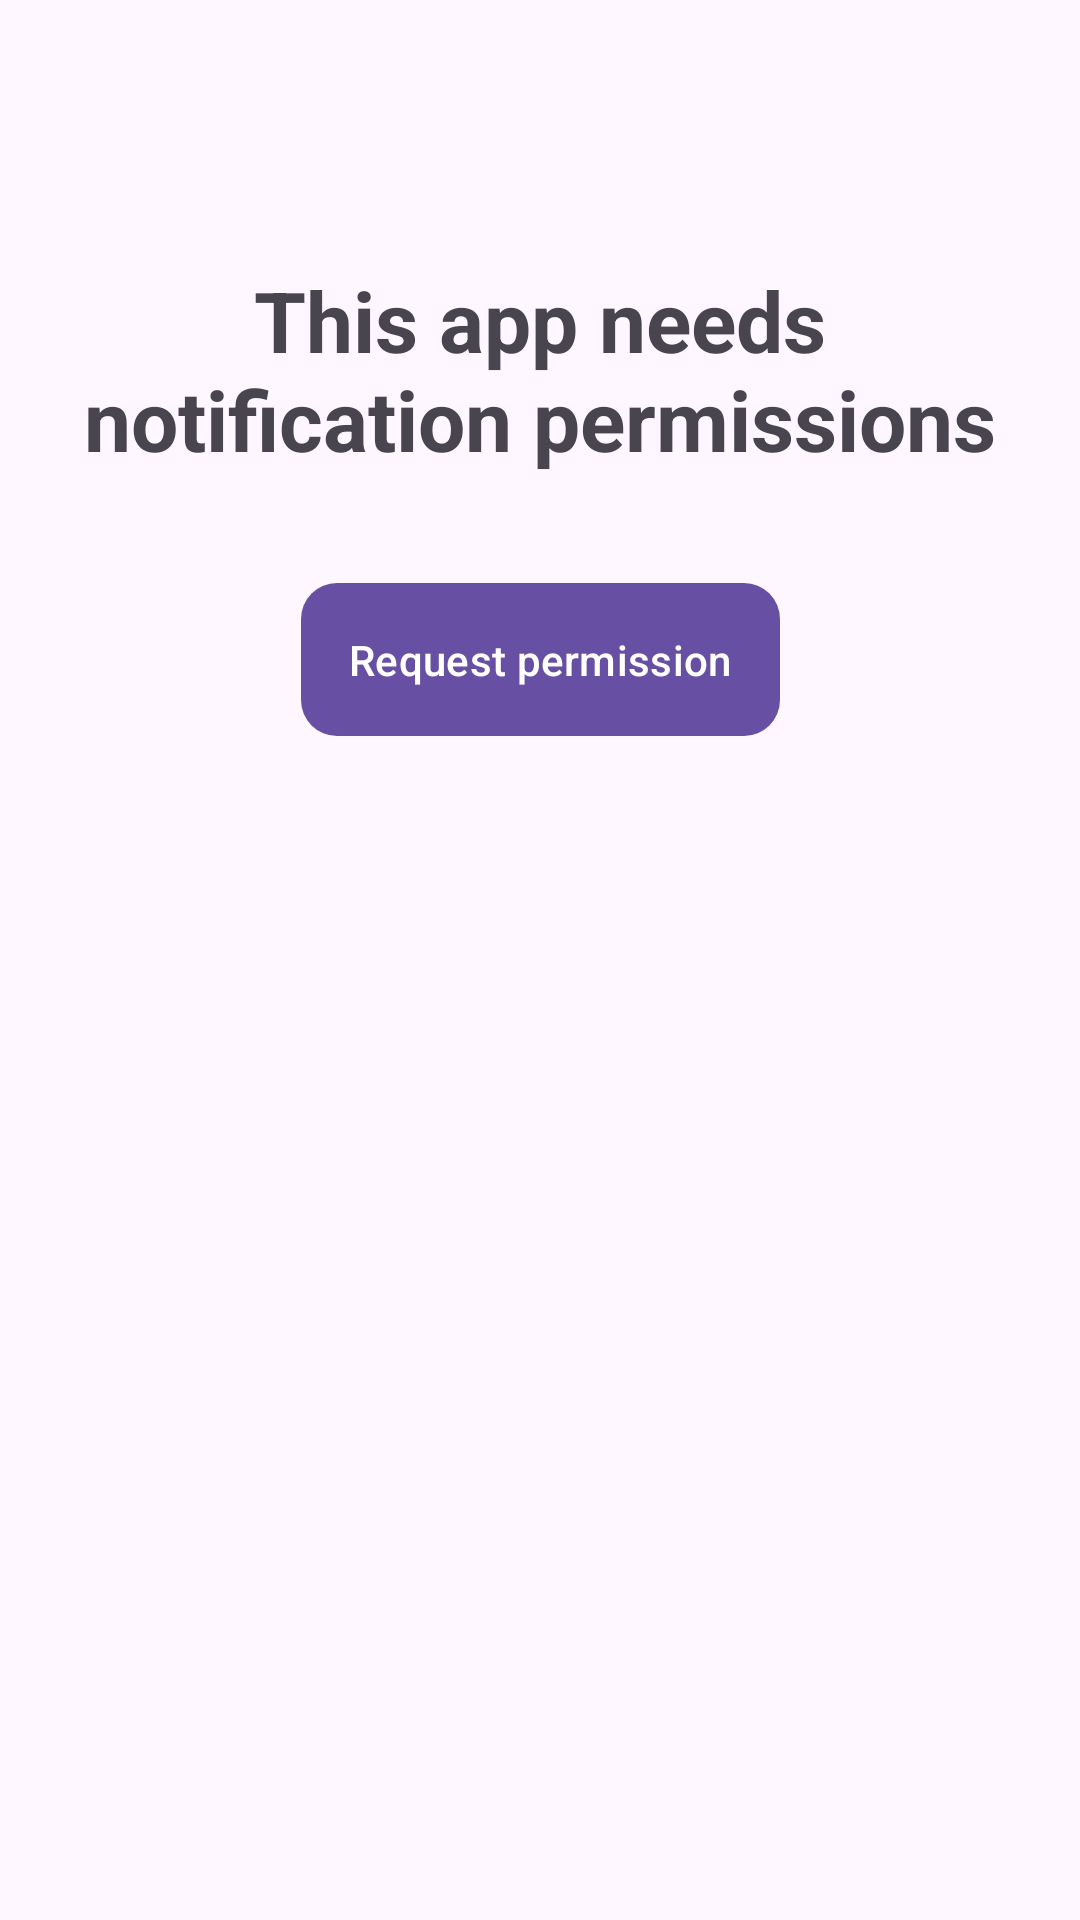

Layout XML and referenced resources for this Android screen:
<!-- AndroidManifest.xml: application theme Theme.AndroidEw -->
<!-- res/layout/permission_request.xml -->
<?xml version="1.0" encoding="utf-8"?>
<androidx.constraintlayout.widget.ConstraintLayout xmlns:android="http://schemas.android.com/apk/res/android"
    xmlns:app="http://schemas.android.com/apk/res-auto"
    android:layout_width="match_parent"
    android:layout_height="match_parent"
    android:padding="24dp">

    <TextView
        android:id="@+id/textView7"
        android:layout_width="0dp"
        android:layout_height="wrap_content"
        android:layout_marginTop="64dp"
        android:gravity="center"
        android:text="@string/needed_permissions"
        android:textSize="28sp"
        android:textStyle="bold"
        app:layout_constraintEnd_toEndOf="parent"
        app:layout_constraintStart_toStartOf="parent"
        app:layout_constraintTop_toTopOf="parent" />

    <com.google.android.material.button.MaterialButton
        android:id="@+id/requestPermission"
        android:layout_width="wrap_content"
        android:layout_height="wrap_content"
        android:layout_marginTop="32dp"
        android:onClick="requestNotificationPermissions"
        android:padding="16dp"
        android:text="@string/request_permissions"
        app:cornerRadius="12dp"
        app:layout_constraintEnd_toEndOf="parent"
        app:layout_constraintStart_toStartOf="parent"
        app:layout_constraintTop_toBottomOf="@+id/textView7" />

    <TextView
        android:id="@+id/permissionStatus"
        android:layout_width="0dp"
        android:layout_height="wrap_content"
        android:layout_marginTop="24dp"
        android:gravity="center"
        android:textSize="18sp"
        app:layout_constraintEnd_toEndOf="parent"
        app:layout_constraintStart_toStartOf="parent"
        app:layout_constraintTop_toBottomOf="@+id/requestPermission" />

</androidx.constraintlayout.widget.ConstraintLayout>
<!-- resources referenced by this layout -->
<resources>
  <string name="needed_permissions">This app needs notification permissions</string>
  <string name="request_permissions">Request permission</string>
  <style name="Theme.AndroidEw" parent="Base.Theme.AndroidEw" />
  <style name="Base.Theme.AndroidEw" parent="Theme.Material3.DayNight.NoActionBar">
          
          
      </style>
</resources>
